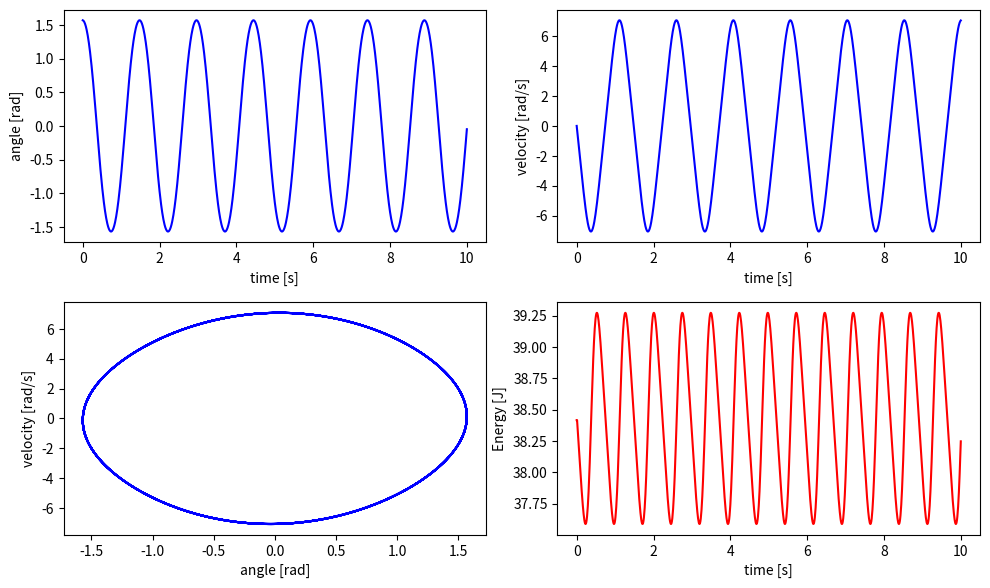
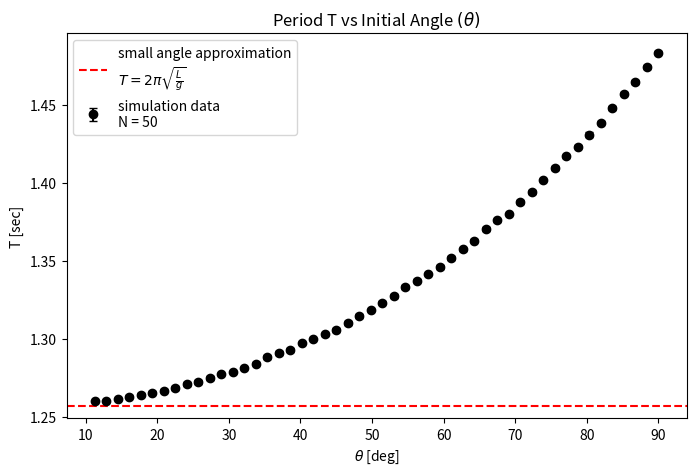

Reproduce these figures in Python, in order.
import numpy as np
import matplotlib.pyplot as plt


def main():
    """Functions correspond to different parts for submission
    """
    euler(dt=0.01, T=10)
    period_dependance(n=50)

    

def euler(dt:float, T:int) -> float:
    """ Performs a simplecticc-euler integration of the non-linear simple pendulum
    and plots various graphs given a time-step (dt) and a max duration (T)
    """
    # Initial Condition
    dt = dt
    omega0 = 5
    g = 9.8
    L = g / omega0**2
    m = 10
    N = int(T / dt + 1.5)

    t = np.zeros(N)
    p = np.zeros(N)
    q = np.zeros(N)
    E = np.zeros(N)

    p[0] = 0
    q[0] = np.pi / 2
    E[0] = 0.5 * m * L**2 * p[0]**2 + m * g * L * (1 - np.cos(q[0]))    

    for i in range(N - 1):
        t[i + 1] = (i + 1) * dt  
        p[i + 1] = p[i] - omega0**2 * np.sin(q[i]) * dt
        q[i + 1] = q[i] + p[i + 1] * dt
        E[i + 1] = m * L * (0.5 * L * p[i]**2 + g * (1 - np.cos(q[i]))) #0.5 * m * L**2 * p[i]**2 + m * g * L * (1 - np.cos(q[i + 1]))
                                      
    fig, ax = plt.subplots(2, 2, figsize=(10, 6))
    ax[0, 0].plot(t, q, 'b-')
    ax[0, 0].set(xlabel='time [s]', ylabel='angle [rad]')
    ax[0, 1].plot(t, p, 'b-')
    ax[0, 1].set(xlabel='time [s]', ylabel='velocity [rad/s]')
    ax[1, 0].plot(q, p, 'b-')
    ax[1, 0].set(xlabel='angle [rad]', ylabel='velocity [rad/s]')
    ax[1, 1].plot(t, E, 'r-')
    ax[1, 1].set(xlabel='time [s]', ylabel='Energy [J]')

    fig.tight_layout()
    fig.show()
    

def period_dependance(n:int) -> None:
    """Plots period of a simple pendulum experiment
    against different choices of initial angle: theta from equilibrium
    between pi/16 and p/90
    """
    theta = np.linspace(np.pi/ 16, np.pi / 2, n)
    data = np.stack((theta, np.zeros(n), np.zeros(n)), axis=1)

    # Generate theta(t) vs time data
    for j, theta_i in enumerate(theta):
        
        # Initial Condition
        dt = 0.01
        duration = 10
        omega0 = 5
        g = 9.8
        L = g / omega0**2
        m = 10
        N = int(duration / dt + 1.5)

        t = np.zeros(N)
        p = np.zeros(N)
        q = np.zeros(N)
        E = np.zeros(N)

        p[0] = 0
        q[0] = theta_i

        # Data Generating Loop
        for i in range(N - 1):
            t[i + 1] = (i + 1) * dt  
            p[i + 1] = p[i] - omega0**2 * np.sin(q[i]) * dt
            q[i + 1] = q[i] + p[i + 1] * dt

        # join t and theta
        data[j, 1], data[j, 2] = get_period(t, q)

    fig, ax = plt.subplots(1, figsize=(8, 5))
    ax.errorbar(np.degrees(data[:, 0]), data[:, 1], data[:, 2], fmt='ko', capsize=3, label=f'simulation data\nN = {n}')
    ax.axhline(2 * np.pi * np.sqrt(L / g), color='red', linestyle='--', label='small angle approximation\n$T=2\\pi\\sqrt{\\frac{L}{g}}$')
    ax.set(title='Period T vs Initial Angle $(\\theta)$',
           xlabel='$\\theta$ [deg]',
           ylabel='T [sec]')
    ax.legend()
    #fig.savefig('PeriodDependence.png')
    fig.show()


def get_period(time:np.ndarray, theta:np.ndarray) -> np.ndarray:
    """Estimates the period of 0-equilibrium periodic data
    using zero crossings.
    returns: tuple of best estimate and standard uncertainity: 'std.dev / sqrt(N)'
    """
    indices = np.where(np.diff(np.signbit(theta)))[0] # np.where returns: tuple ([indices], dtype)
    half_periods = np.diff(time[indices])
    avg_period = np.mean(2 * half_periods)
    u_avg_period = np.std(half_periods) / np.sqrt(len(half_periods))

    return avg_period, u_avg_period


if __name__ == '__main__':
    main()




























    
